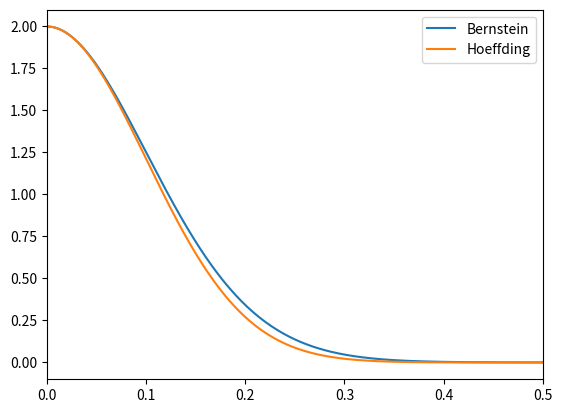

Reproduce this figure in Python.
import numpy as np
from matplotlib import pyplot as plt


def bernstein(eps, var, n, a, b):
    return 2 * np.exp(-(n * eps ** 2) / (2 * (var + (b - a) * eps / 3)))


def hoeffding(eps, var, n, a , b):
    return 2 * np.exp(-(2 * n * eps ** 2) / ((b - a) ** 2))


def bernstein_drift_score(tau, n1, n2, a, b):
    kappa = n2 / (n1 + n2)
    def exponent(n, k):
        t = k * tau
        var = (b - t) * (t - a)
        return - (n * t ** 2) / (2 * (var + (b - a) * t / 3))
    return 2 * np.exp(exponent(n1, kappa)) + 2 * np.exp(exponent(n2, (1 - kappa)))


if __name__ == '__main__':
    steps = 1000
    a = -1
    b = 1
    eps = (b - a) * np.array([i / steps for i in range(steps)])
    n = 100
    var = (b - a) ** 2 / 4

    bern = bernstein(eps, var, n, a, b)
    hoeff = hoeffding(eps, var, n, a, b)

    plt.plot(eps, bern, label="Bernstein")
    plt.plot(eps, hoeff, label="Hoeffding")
    plt.legend()
    plt.xlim(left=0, right=(b-a) / 4)
    plt.show()
